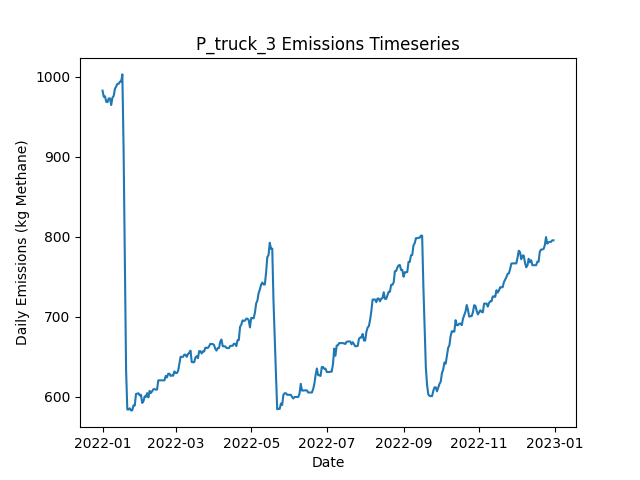

Data behind this chart, as committed beside it:
Date, Daily Emissions (Kg Methane), Daily Mitigable Emissions (Kg Methane), Daily Non-Mitigable Emissions (Kg Methan…, Daily Cost ($), Active Leaks, New Leaks, Leaks Repaired, Leaks Naturally Repaired, Leaks Tagged, Daily Repair Cost ($), Daily Natural Repair Cost ($), truck Deployment Cost ($), truck Sites flagged for Follow-Up, truck Leaks tagged for repair, truck Sites Visited, truck Travel Time (Minutes), truck Survey Time (Minutes), OGI_FU Deployment Cost ($), OGI_FU Sites flagged for Follow-Up, OGI_FU Leaks tagged for repair, OGI_FU Sites Visited, OGI_FU Travel Time (Minutes), OGI_FU Survey Time (Minutes)
2022-01-01, 982.9, 671.5, 311.5, 400, 362, 364, 0, 2, 0.00000, 0.00000, 400, 400, 0, , 10, 180, 270, 0.00000, , 0, 0, 0, 0
2022-01-02, 975.1, 671.9, 303.2, 400, 362, 2, 0, 1, 0.00000, 0.00000, 200, 400, 0, , 1, 20, 30, 0.00000, , 0, 0, 0, 0
2022-01-03, 975.8, 674.6, 301.2, 1000, 362, 1, 0, 0, 38, 0.00000, 0.00000, 0.00000, 9, , 0, 0, 0, 1000, , 38, 3, 120, 360
2022-01-04, 968.9, 669.7, 299.2, 1000, 360, 1, 0, 2, 41, 0.00000, 400, 0.00000, 1, , 0, 0, 0, 1000, , 41, 3, 120, 360
2022-01-05, 968.5, 669.7, 298.8, 1000, 359, 0, 0, 0, 51, 0.00000, 0.00000, 0.00000, 0, , 0, 0, 0, 1000, , 51, 3, 120, 360
2022-01-06, 973.2, 674.4, 298.8, 500, 361, 2, 0, 0, 18, 0.00000, 0.00000, 0.00000, 0, , 0, 0, 0, 500, , 18, 1, 30, 120
2022-01-07, 973.2, 674.4, 298.8, 0.00000, 361, 0, 0, 0, 0.00000, 0.00000, 0.00000, 0.00000, 0, , 0, 0, 0, 0.00000, , 0, 0, 0, 0
2022-01-08, 964.9, 674.4, 290.5, 0.00000, 360, 0, 0, 0, 0.00000, 0.00000, 0.00000, 0.00000, 0, , 0, 0, 0, 0.00000, , 0, 0, 0, 0
2022-01-09, 974.3, 674.8, 299.5, 0.00000, 362, 2, 0, 0, 0.00000, 0.00000, 0.00000, 0.00000, 0, , 0, 0, 0, 0.00000, , 0, 0, 0, 0
2022-01-10, 976.2, 674.8, 301.4, 0.00000, 363, 1, 0, 0, 0.00000, 0.00000, 0.00000, 0.00000, 0, , 0, 0, 0, 0.00000, , 0, 0, 0, 0
2022-01-11, 985.2, 674.8, 310.4, 0.00000, 364, 2, 0, 1, 0.00000, 0.00000, 200, 0.00000, 0, , 0, 0, 0, 0.00000, , 0, 0, 0, 0
2022-01-12, 988.1, 677.7, 310.4, 0.00000, 366, 3, 0, 0, 0.00000, 0.00000, 0.00000, 0.00000, 0, , 0, 0, 0, 0.00000, , 0, 0, 0, 0
2022-01-13, 991.4, 680.6, 310.8, 0.00000, 366, 2, 0, 2, 0.00000, 0.00000, 400, 0.00000, 0, , 0, 0, 0, 0.00000, , 0, 0, 0, 0
2022-01-14, 991.4, 680.6, 310.8, 0.00000, 366, 0, 0, 0, 0.00000, 0.00000, 0.00000, 0.00000, 0, , 0, 0, 0, 0.00000, , 0, 0, 0, 0
2022-01-15, 994.1, 683.3, 310.8, 0.00000, 367, 1, 0, 0, 0.00000, 0.00000, 0.00000, 0.00000, 0, , 0, 0, 0, 0.00000, , 0, 0, 0, 0
2022-01-16, 994.1, 683.3, 310.8, 0.00000, 367, 0, 0, 0, 0.00000, 0.00000, 0.00000, 0.00000, 0, , 0, 0, 0, 0.00000, , 0, 0, 0, 0
2022-01-17, 1003, 690.5, 312.8, 0.00000, 370, 3, 0, 0, 0.00000, 0.00000, 0.00000, 0.00000, 0, , 0, 0, 0, 0.00000, , 0, 0, 0, 0
2022-01-18, 908.7, 595.9, 312.8, 6400, 339, 1, 32, 0, 0.00000, 6400, 0.00000, 0.00000, 0, , 0, 0, 0, 0.00000, , 0, 0, 0, 0
2022-01-19, 772.4, 459.6, 312.8, 7400, 303, 1, 37, 0, 0.00000, 7400, 0.00000, 0.00000, 0, , 0, 0, 0, 0.00000, , 0, 0, 0, 0
2022-01-20, 633.2, 320.4, 312.8, 8400, 260, 1, 42, 2, 0.00000, 8400, 400, 0.00000, 0, , 0, 0, 0, 0.00000, , 0, 0, 0, 0
2022-01-21, 583.8, 271.5, 312.3, 3400, 243, 2, 17, 1, 0.00000, 3400, 200, 0.00000, 0, , 0, 0, 0, 0.00000, , 0, 0, 0, 0
2022-01-22, 583.8, 271.5, 312.3, 0.00000, 243, 0, 0, 0, 0.00000, 0.00000, 0.00000, 0.00000, 0, , 0, 0, 0, 0.00000, , 0, 0, 0, 0
2022-01-23, 585.4, 273.1, 312.3, 0.00000, 244, 1, 0, 0, 0.00000, 0.00000, 0.00000, 0.00000, 0, , 0, 0, 0, 0.00000, , 0, 0, 0, 0
2022-01-24, 582.7, 270.4, 312.3, 0.00000, 243, 0, 0, 1, 0.00000, 0.00000, 200, 0.00000, 0, , 0, 0, 0, 0.00000, , 0, 0, 0, 0
2022-01-25, 582.8, 273.1, 309.7, 0.00000, 242, 1, 0, 0, 0.00000, 0.00000, 0.00000, 0.00000, 0, , 0, 0, 0, 0.00000, , 0, 0, 0, 0
2022-01-26, 589, 279.1, 309.9, 0.00000, 244, 2, 0, 0, 0.00000, 0.00000, 0.00000, 0.00000, 0, , 0, 0, 0, 0.00000, , 0, 0, 0, 0
2022-01-27, 588.8, 279.1, 309.7, 0.00000, 243, 0, 0, 0, 0.00000, 0.00000, 0.00000, 0.00000, 0, , 0, 0, 0, 0.00000, , 0, 0, 0, 0
2022-01-28, 603.3, 283.3, 319.9, 0.00000, 245, 3, 0, 1, 0.00000, 0.00000, 200, 0.00000, 0, , 0, 0, 0, 0.00000, , 0, 0, 0, 0
2022-01-29, 603.7, 283.8, 319.9, 0.00000, 247, 2, 0, 0, 0.00000, 0.00000, 0.00000, 0.00000, 0, , 0, 0, 0, 0.00000, , 0, 0, 0, 0
2022-01-30, 604.1, 282.2, 321.9, 0.00000, 247, 1, 0, 1, 0.00000, 0.00000, 200, 0.00000, 0, , 0, 0, 0, 0.00000, , 0, 0, 0, 0
2022-01-31, 601.5, 279.5, 321.9, 0.00000, 246, 0, 0, 1, 0.00000, 0.00000, 200, 0.00000, 0, , 0, 0, 0, 0.00000, , 0, 0, 0, 0
2022-02-01, 602.3, 279.8, 322.6, 0.00000, 248, 2, 0, 0, 0.00000, 0.00000, 0.00000, 0.00000, 0, , 0, 0, 0, 0.00000, , 0, 0, 0, 0
2022-02-02, 592.1, 271.5, 320.6, 0.00000, 246, 0, 0, 1, 0.00000, 0.00000, 200, 0.00000, 0, , 0, 0, 0, 0.00000, , 0, 0, 0, 0
2022-02-03, 594.1, 271.5, 322.6, 0.00000, 247, 1, 0, 0, 0.00000, 0.00000, 0.00000, 0.00000, 0, , 0, 0, 0, 0.00000, , 0, 0, 0, 0
2022-02-04, 600.3, 277.7, 322.6, 0.00000, 248, 2, 0, 1, 0.00000, 0.00000, 200, 0.00000, 0, , 0, 0, 0, 0.00000, , 0, 0, 0, 0
2022-02-05, 599.7, 277.7, 321.9, 0.00000, 247, 0, 0, 0, 0.00000, 0.00000, 0.00000, 0.00000, 0, , 0, 0, 0, 0.00000, , 0, 0, 0, 0
2022-02-06, 604.3, 280.4, 323.9, 0.00000, 249, 2, 0, 0, 0.00000, 0.00000, 0.00000, 0.00000, 0, , 0, 0, 0, 0.00000, , 0, 0, 0, 0
2022-02-07, 599, 275.3, 323.7, 0.00000, 247, 1, 0, 2, 0.00000, 0.00000, 400, 0.00000, 0, , 0, 0, 0, 0.00000, , 0, 0, 0, 0
2022-02-08, 607.2, 283.6, 323.7, 0.00000, 248, 1, 0, 0, 0.00000, 0.00000, 0.00000, 0.00000, 0, , 0, 0, 0, 0.00000, , 0, 0, 0, 0
2022-02-09, 604.5, 280.9, 323.7, 0.00000, 247, 0, 0, 1, 0.00000, 0.00000, 200, 0.00000, 0, , 0, 0, 0, 0.00000, , 0, 0, 0, 0
2022-02-10, 606.5, 280.9, 325.6, 0.00000, 248, 1, 0, 0, 0.00000, 0.00000, 0.00000, 0.00000, 0, , 0, 0, 0, 0.00000, , 0, 0, 0, 0
2022-02-11, 609.2, 283.6, 325.6, 0.00000, 249, 1, 0, 0, 0.00000, 0.00000, 0.00000, 0.00000, 0, , 0, 0, 0, 0.00000, , 0, 0, 0, 0
2022-02-12, 609.4, 290.7, 318.7, 0.00000, 251, 3, 0, 0, 0.00000, 0.00000, 0.00000, 0.00000, 0, , 0, 0, 0, 0.00000, , 0, 0, 0, 0
2022-02-13, 608.7, 290.7, 318, 0.00000, 249, 0, 0, 0, 0.00000, 0.00000, 0.00000, 0.00000, 0, , 0, 0, 0, 0.00000, , 0, 0, 0, 0
2022-02-14, 608.7, 290.7, 318, 0.00000, 249, 0, 0, 0, 0.00000, 0.00000, 0.00000, 0.00000, 0, , 0, 0, 0, 0.00000, , 0, 0, 0, 0
2022-02-15, 620.3, 293.4, 326.9, 0.00000, 252, 3, 0, 0, 0.00000, 0.00000, 0.00000, 0.00000, 0, , 0, 0, 0, 0.00000, , 0, 0, 0, 0
2022-02-16, 620.3, 293.4, 326.9, 0.00000, 252, 0, 0, 0, 0.00000, 0.00000, 0.00000, 0.00000, 0, , 0, 0, 0, 0.00000, , 0, 0, 0, 0
2022-02-17, 620.3, 293.4, 326.9, 0.00000, 252, 0, 0, 0, 0.00000, 0.00000, 0.00000, 0.00000, 0, , 0, 0, 0, 0.00000, , 0, 0, 0, 0
2022-02-18, 620.3, 293.4, 326.9, 0.00000, 252, 0, 0, 0, 0.00000, 0.00000, 0.00000, 0.00000, 0, , 0, 0, 0, 0.00000, , 0, 0, 0, 0
2022-02-19, 620.3, 293.4, 326.9, 0.00000, 252, 0, 0, 0, 0.00000, 0.00000, 0.00000, 0.00000, 0, , 0, 0, 0, 0.00000, , 0, 0, 0, 0
2022-02-20, 620.3, 293.4, 326.9, 0.00000, 252, 0, 0, 0, 0.00000, 0.00000, 0.00000, 0.00000, 0, , 0, 0, 0, 0.00000, , 0, 0, 0, 0
2022-02-21, 625.9, 299, 326.9, 0.00000, 252, 1, 0, 1, 0.00000, 0.00000, 200, 0.00000, 0, , 0, 0, 0, 0.00000, , 0, 0, 0, 0
2022-02-22, 623.9, 299, 325, 0.00000, 251, 0, 0, 0, 0.00000, 0.00000, 0.00000, 0.00000, 0, , 0, 0, 0, 0.00000, , 0, 0, 0, 0
2022-02-23, 628.6, 301.7, 326.9, 0.00000, 253, 2, 0, 0, 0.00000, 0.00000, 0.00000, 0.00000, 0, , 0, 0, 0, 0.00000, , 0, 0, 0, 0
2022-02-24, 628.6, 301.7, 326.9, 0.00000, 253, 0, 0, 0, 0.00000, 0.00000, 0.00000, 0.00000, 0, , 0, 0, 0, 0.00000, , 0, 0, 0, 0
2022-02-25, 625.9, 299.2, 326.7, 0.00000, 252, 1, 0, 1, 0.00000, 0.00000, 200, 0.00000, 0, , 0, 0, 0, 0.00000, , 0, 0, 0, 0
2022-02-26, 626.4, 299.6, 326.7, 0.00000, 253, 1, 0, 0, 0.00000, 0.00000, 0.00000, 0.00000, 0, , 0, 0, 0, 0.00000, , 0, 0, 0, 0
2022-02-27, 626.1, 299.4, 326.7, 0.00000, 252, 0, 0, 1, 0.00000, 0.00000, 200, 0.00000, 0, , 0, 0, 0, 0.00000, , 0, 0, 0, 0
2022-02-28, 631.5, 304.8, 326.7, 0.00000, 254, 2, 0, 0, 0.00000, 0.00000, 0.00000, 0.00000, 0, , 0, 0, 0, 0.00000, , 0, 0, 0, 0
2022-03-01, 629.5, 303.2, 326.3, 0.00000, 252, 0, 0, 1, 0.00000, 0.00000, 200, 0.00000, 0, , 0, 0, 0, 0.00000, , 0, 0, 0, 0
... 305 more rows
